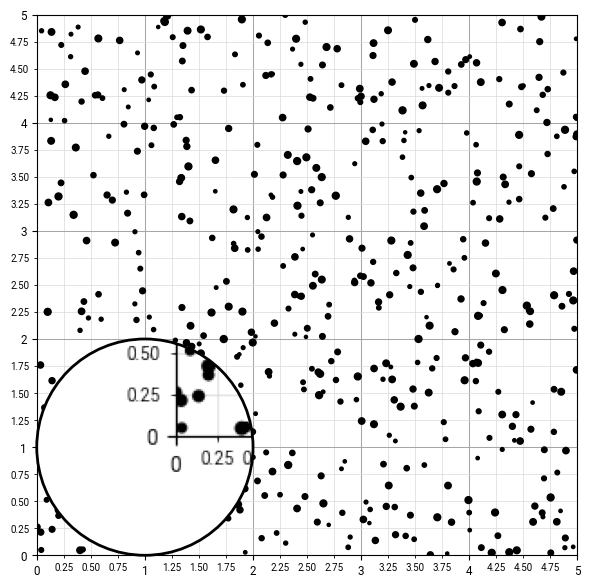

Generate this figure with matplotlib:
# ----------------------------------------------------------------------------
# Title:   Scientific Visualisation - Python & Matplotlib
# Author:  Nicolas P. Rougier
# License: BSD
# ----------------------------------------------------------------------------
import numpy as np
import matplotlib.pyplot as plt
import matplotlib.ticker as ticker
from matplotlib.patches import Circle
from matplotlib.figure import Figure
from matplotlib.backends.backend_agg import FigureCanvas


plt.rc("font", family="Roboto")
plt.rc("xtick", labelsize="small")
plt.rc("ytick", labelsize="small")
plt.rc("axes", labelsize="medium", titlesize="medium")


P = np.random.uniform(0, 5, (500, 2))
C = np.random.uniform(5, 25, 500)


def plot(ax):
    ax.xaxis.set_major_locator(ticker.MultipleLocator(1.0))
    ax.xaxis.set_minor_locator(ticker.MultipleLocator(0.25))
    ax.yaxis.set_major_locator(ticker.MultipleLocator(1.0))
    ax.yaxis.set_minor_locator(ticker.MultipleLocator(0.25))
    ax.yaxis.set_minor_formatter(ticker.FormatStrFormatter("%.2f"))
    for i, label in enumerate(ax.get_yticklabels(which="minor")):
        label.set_size(7)
    ax.xaxis.set_minor_formatter(ticker.FormatStrFormatter("%.2f"))
    for i, label in enumerate(ax.get_xticklabels(which="minor")):
        label.set_size(7)
    ax.grid(True, "minor", color="0.85", linewidth=0.50, zorder=-20)
    ax.grid(True, "major", color="0.65", linewidth=0.75, zorder=-10)

    ax.scatter(P[:, 0], P[:, 1], C, color="black", zorder=10)


fig = plt.figure(figsize=(6, 6))
ax = fig.add_subplot(xlim=(0.0, 5), ylim=(0.0, 5), aspect=1)
plot(ax)

ifig = Figure(figsize=(6, 6), dpi=100, frameon=False)
canvas = FigureCanvas(ifig)
iax = ifig.add_subplot(xlim=(0.0, 5), ylim=(0.0, 5), aspect=1)
plot(iax)
plt.tight_layout()
canvas.draw()
Z = np.array(canvas.renderer.buffer_rgba())
del ifig


background = fig.canvas.copy_from_bbox(ax.bbox)


def on_motion(event):
    x, y = event.xdata, event.ydata
    if x is None or y is None:
        return
    fig.canvas.restore_region(background)

    circle_bg.set_center((x, y))
    ax.draw_artist(circle_bg)

    circle_fg.set_center((x, y))
    ax.draw_artist(circle_fg)

    image.set_extent([0 - x, 10 - x, 0 - y, 10 - y])
    image.set_clip_path(circle_bg)
    ax.draw_artist(image)

    fig.canvas.blit(ax.bbox)


cid = fig.canvas.mpl_connect("motion_notify_event", on_motion)

circle_bg = Circle(
    (1, 1),
    1,
    transform=ax.transData,
    zorder=20,
    clip_on=False,
    edgecolor="none",
    facecolor="white",
)
ax.add_artist(circle_bg)

circle_fg = Circle(
    (1, 1),
    1,
    transform=ax.transData,
    zorder=30,
    clip_on=False,
    linewidth=2,
    edgecolor="black",
    facecolor="None",
)
ax.add_artist(circle_fg)

image = ax.imshow(Z, extent=[0, 5, 0, 5], zorder=25, clip_on=True)
image.set_extent([0, 10, 0, 10])
image.set_clip_path(circle_bg)

plt.tight_layout()
plt.show()
